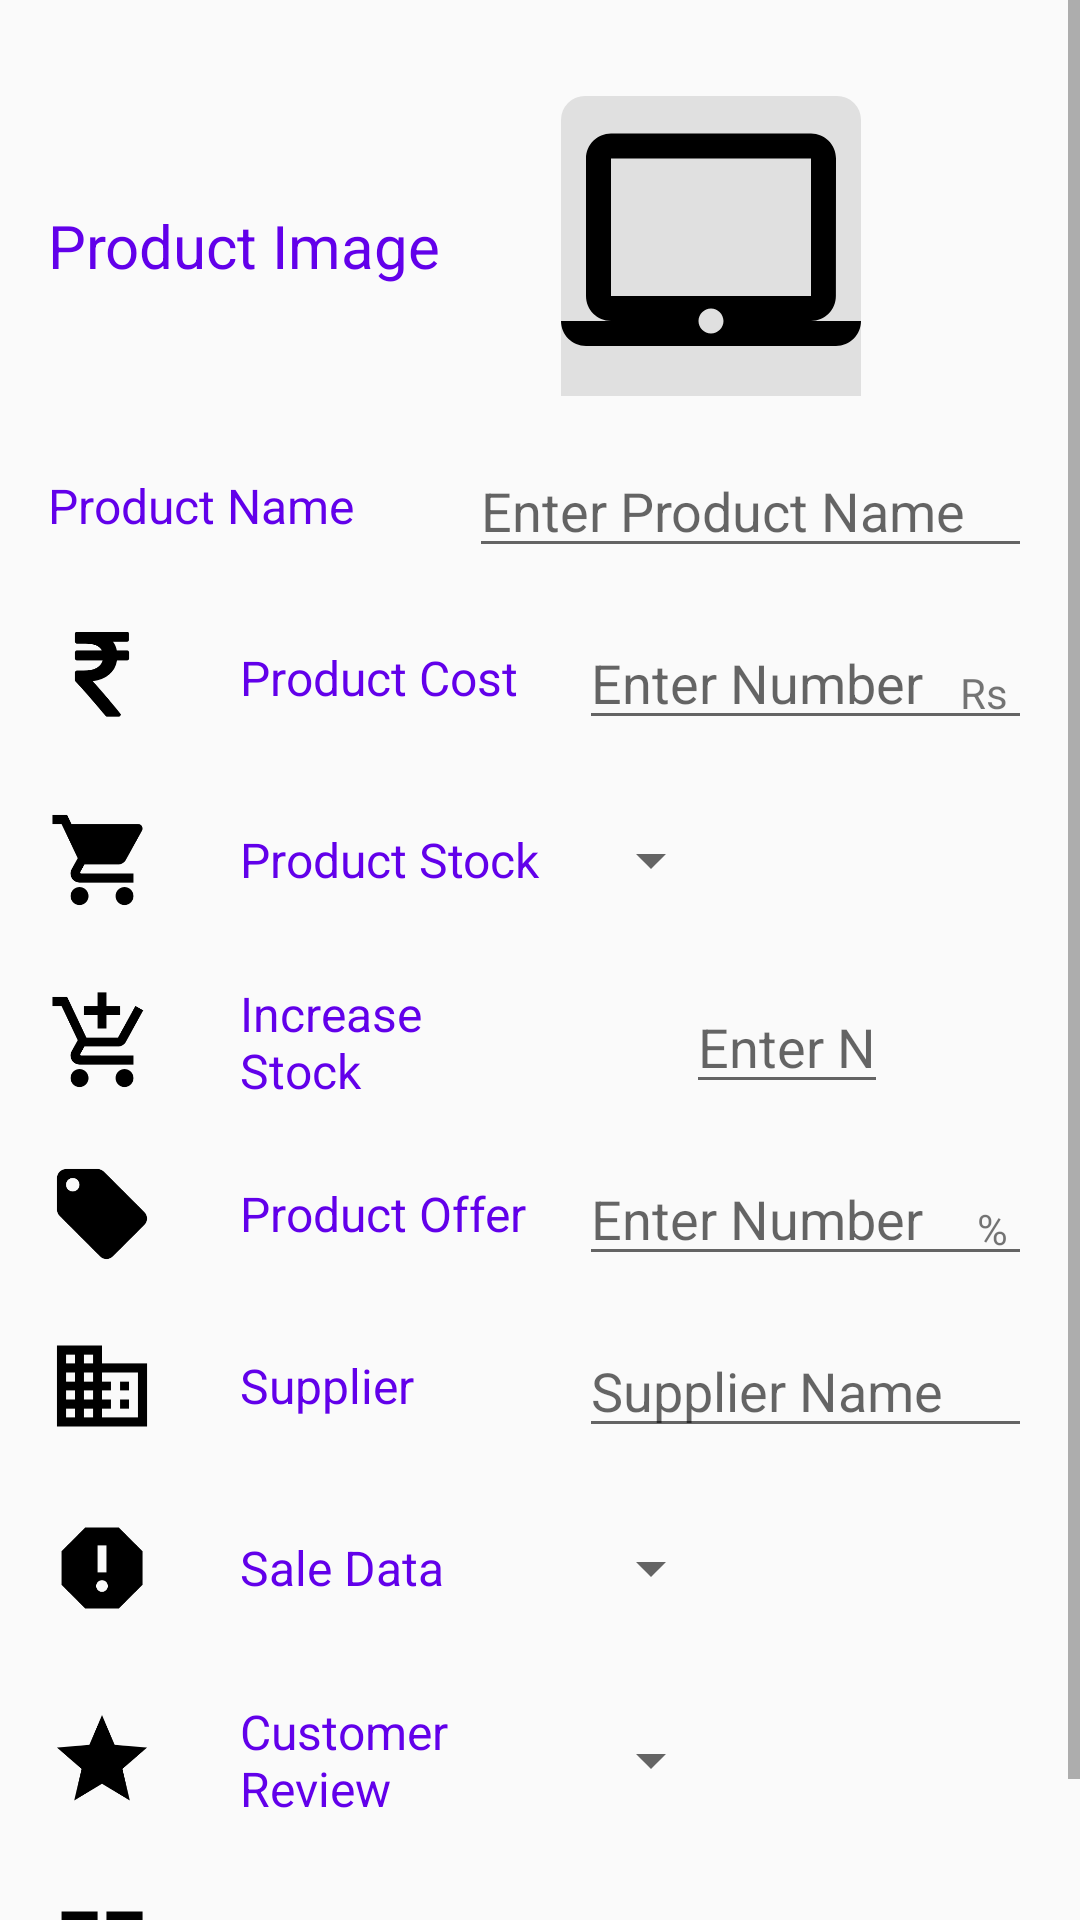

Android layout source for this screen:
<!-- AndroidManifest.xml: activity theme AddTaskTheme -->
<!-- res/layout/activity_stock_tracker.xml -->
<ScrollView xmlns:android="http://schemas.android.com/apk/res/android"
    xmlns:tools="http://schemas.android.com/tools"
    android:layout_width="match_parent"
    android:layout_height="match_parent">

    <LinearLayout xmlns:android="http://schemas.android.com/apk/res/android"
        xmlns:tools="http://schemas.android.com/tools"
        android:id="@+id/clear_form"
        style="@style/SubTitle_LinearLayout_Child"
        android:padding="@dimen/padding_16dp">

        <LinearLayout style="@style/linear_layout_editor_childs"
            tools:ignore="UseCompoundDrawables">

            <TextView
                style="@style/MainTitle_textview_product"
                android:text="@string/product_image" />

            <ImageView
                android:id="@+id/track_product_image"
                style="@style/ImageView_product"
                android:onClick="onClickImageChoose"
                tools:ignore="ContentDescription" />

        </LinearLayout>

        <LinearLayout style="@style/linear_layout_editor_childs">

            <TextView
                style="@style/textview_product_parent"
                android:text="@string/product_name" />

            <EditText
                android:id="@+id/track_product_name"
                style="@style/EditText_name_supplier"
                android:hint="@string/product_name_hint" />

        </LinearLayout>

        <LinearLayout style="@style/linear_layout_editor_childs">

            <ImageView
                style="@style/imageview_product_parent"
                android:src="@drawable/ic_rupee"
                tools:ignore="ContentDescription" />

            <TextView
                style="@style/textview_product_parent"
                android:text="@string/product_cost" />

            <RelativeLayout style="@style/EditText_parent">

                <EditText
                    android:id="@+id/track_product_rupee"
                    style="@style/Units_parent_editText"
                    android:hint="@string/enter_number"
                    android:maxLines="6" />

                <TextView
                    style="@style/Units_textview"
                    android:text="@string/rs" />

            </RelativeLayout>

        </LinearLayout>


        <LinearLayout
            style="@style/linear_layout_editor_childs">

            <ImageView
                style="@style/imageview_product_parent"
                android:src="@drawable/ic_stock"
                tools:ignore="ContentDescription" />

            
            <TextView
                style="@style/textview_product_parent"
                android:text="@string/product_stock" />

            
            <LinearLayout
                style="@style/spinner_parent">

                
                <Spinner 
                         style="@style/spinner_editor"
                         android:id="@+id/track_spinner_stock"/>
            </LinearLayout>

        </LinearLayout>

        <LinearLayout style="@style/linear_layout_editor_childs">

            <ImageView
                style="@style/imageview_product_parent"
                android:src="@drawable/ic_add_shopping_cart_black_24dp"
                tools:ignore="ContentDescription" />

            <TextView
                style="@style/textview_product_parent"
                android:text="@string/add_more_stock" />

            <Button
                android:id="@+id/track_increase_quantity"
                android:layout_width="@dimen/quantity_button_size"
                android:layout_height="@dimen/quantity_button_size"
                android:layout_marginRight="@dimen/margin_8dp"
                android:background="@drawable/ic_add_stock_24dp"
                android:layout_marginEnd="@dimen/margin_8dp" />

            <EditText
                android:id="@+id/track_product_add_more"
                android:layout_width="0dp"
                android:layout_weight="1"
                android:layout_height="wrap_content"
                android:hint="@string/enter_number"
                android:inputType="number"
                android:maxLength="3"
                android:paddingLeft="@dimen/padding_4dp"
                android:paddingStart="@dimen/padding_4dp"
                tools:ignore="RtlSymmetry" />

            <Button
                android:id="@+id/track_decrease_quantity"
                android:layout_marginLeft="@dimen/margin_8dp"
                android:layout_width="@dimen/quantity_button_size"
                android:layout_height="@dimen/quantity_button_size"
                android:background="@drawable/ic_remove_stock_24dp"
                android:layout_marginStart="@dimen/margin_8dp" />

        </LinearLayout>

        <LinearLayout style="@style/linear_layout_editor_childs">

            <ImageView
                style="@style/imageview_product_parent"
                android:src="@drawable/ic_local_offer_black_36dp"
                tools:ignore="ContentDescription" />

            <TextView
                style="@style/textview_product_parent"
                android:text="@string/product_offer_tracker" />

            <RelativeLayout style="@style/EditText_parent">

                <EditText
                    android:id="@+id/track_product_offer"
                    style="@style/Units_parent_editText"
                    android:hint="@string/product_offer_hint"
                    android:maxLength="3" />

                <TextView
                    style="@style/Units_textview"
                    android:text="@string/percentage_symbol" />

            </RelativeLayout>

        </LinearLayout>

        <LinearLayout style="@style/linear_layout_editor_childs">

            <ImageView
                style="@style/imageview_product_parent"
                android:src="@drawable/ic_supplier_36dp"
                tools:ignore="ContentDescription" />

            <TextView
                style="@style/textview_product_parent"
                android:inputType="text"
                android:text="@string/product_supplier"
                tools:ignore="TextViewEdits" />

            <EditText
                android:id="@+id/track_product_supplier"
                style="@style/EditText_name_supplier"
                android:hint="@string/product_supplier_hint" />

        </LinearLayout>

        <LinearLayout style="@style/linear_layout_editor_childs">

            <ImageView
                style="@style/imageview_product_parent"
                android:src="@drawable/ic_36dp_sale_data"
                tools:ignore="ContentDescription" />

            
            <TextView
                style="@style/textview_product_parent"
                android:text="@string/product_sale_data" />

            
            <LinearLayout style="@style/spinner_parent">

                
                <Spinner
                    android:id="@+id/track_spinner_sale_data"
                    style="@style/spinner_editor" />
            </LinearLayout>

        </LinearLayout>

        <LinearLayout style="@style/linear_layout_editor_childs">

            <ImageView
                style="@style/imageview_product_parent"
                android:src="@drawable/ic_review_customer_36dp"
                tools:ignore="ContentDescription" />

            
            <TextView
                style="@style/textview_product_parent"
                android:text="@string/customer_review_track" />

            
            <LinearLayout style="@style/spinner_parent">

                
                <Spinner
                    android:id="@+id/track_spinner_customer_review"
                    style="@style/spinner_editor" />
            </LinearLayout>

        </LinearLayout>

        <LinearLayout style="@style/linear_layout_editor_childs">

            <ImageView
                style="@style/imageview_product_parent"
                android:src="@drawable/ic_36dp_category"
                tools:ignore="ContentDescription" />

            
            <TextView
                style="@style/textview_product_parent"
                android:text="@string/product_category" />

            
            <LinearLayout style="@style/spinner_parent">

                
                <Spinner
                    android:id="@+id/track_spinner_category"
                    style="@style/spinner_editor" />
            </LinearLayout>

        </LinearLayout>

    </LinearLayout>

</ScrollView>
<!-- resources referenced by this layout -->
<resources>
  <dimen name="margin_8dp">8dp</dimen>
  <dimen name="padding_16dp">16dp</dimen>
  <dimen name="padding_4dp">4dp</dimen>
  <dimen name="quantity_button_size">40dp</dimen>
  <string name="add_more_stock">Increase Stock</string>
  <string name="customer_review_track">Customer Review</string>
  <string name="enter_number">Enter Number</string>
  <string name="percentage_symbol">%</string>
  <string name="product_category">Category</string>
  <string name="product_cost">Product Cost</string>
  <string name="product_image">Product Image</string>
  <string name="product_name">Product Name</string>
  <string name="product_name_hint">Enter Product Name</string>
  <string name="product_offer_hint">Enter Number</string>
  <string name="product_offer_tracker">Product Offer</string>
  <string name="product_sale_data">Sale Data</string>
  <string name="product_stock">Product Stock</string>
  <string name="product_supplier">Supplier</string>
  <string name="product_supplier_hint">Supplier Name</string>
  <string name="rs">Rs</string>
  <style name="EditText_parent">
          <item name="android:layout_width">@dimen/no_width</item>
          <item name="android:layout_height">wrap_content</item>
          <item name="android:layout_weight">2</item>
      </style>
  <style name="SubTitle_LinearLayout_Child">
          <item name="android:layout_width">match_parent</item>
          <item name="android:layout_height">wrap_content</item>
          <item name="android:orientation">vertical</item>
      </style>
  <style name="Units_parent_editText">
          <item name="android:layout_width">match_parent</item>
          <item name="android:layout_height">wrap_content</item>
          <item name="android:inputType">number</item>
          <item name="android:paddingLeft">@dimen/padding_4dp</item>
      </style>
  <style name="imageview_product_parent">
          <item name="android:layout_width">wrap_content</item>
          <item name="android:layout_height">wrap_content</item>
          <item name="android:layout_gravity">center_vertical</item>
          <item name="android:paddingRight">@dimen/padding_28dp</item>
      </style>
  <style name="linear_layout_editor_childs">
          <item name="android:layout_width">match_parent</item>
          <item name="android:layout_height">wrap_content</item>
          <item name="android:orientation">horizontal</item>
          <item name="android:paddingTop">@dimen/padding_16dp</item>
      </style>
  <style name="spinner_editor">
          <item name="android:layout_width">wrap_content</item>
          <item name="android:layout_height">@dimen/height_48dp</item>
          <item name="android:paddingRight">@dimen/padding_16dp</item>
          <item name="android:spinnerMode">dropdown</item>
      </style>
  <style name="spinner_parent">
          <item name="android:layout_width">@dimen/no_width</item>
          <item name="android:layout_height">wrap_content</item>
          <item name="android:layout_weight">2</item>
          <item name="android:orientation">vertical</item>
      </style>
  <style name="AddTaskTheme" parent="Theme.AppCompat.Light.DarkActionBar">
          <item name="colorPrimary">@color/taskColorPrimary</item>
          <item name="colorPrimaryDark">@color/taskColorPrimaryDark</item>
      </style>
  <dimen name="no_width">0dp</dimen>
  <dimen name="width_100dp">100dp</dimen>
  <dimen name="height_100dp">100dp</dimen>
  <dimen name="padding_40dp">40dp</dimen>
  <color name="colorDeepPurple">#6200EA</color>
  <dimen name="size_20sp">20sp</dimen>
  <dimen name="padding_8dp">8dp</dimen>
  <dimen name="padding_28dp">28dp</dimen>
  <dimen name="height_48dp">48dp</dimen>
  <dimen name="size_16sp">16sp</dimen>
  <color name="taskColorPrimary">#CDDC39</color>
  <color name="taskColorPrimaryDark">#AFB42B</color>
  <color name="colorLightAsh">#E0E0E0</color>
  <dimen name="width_36dp">36dp</dimen>
  <dimen name="height_36dp">36dp</dimen>
  <dimen name="radius_8dp">8dp</dimen>
</resources>
